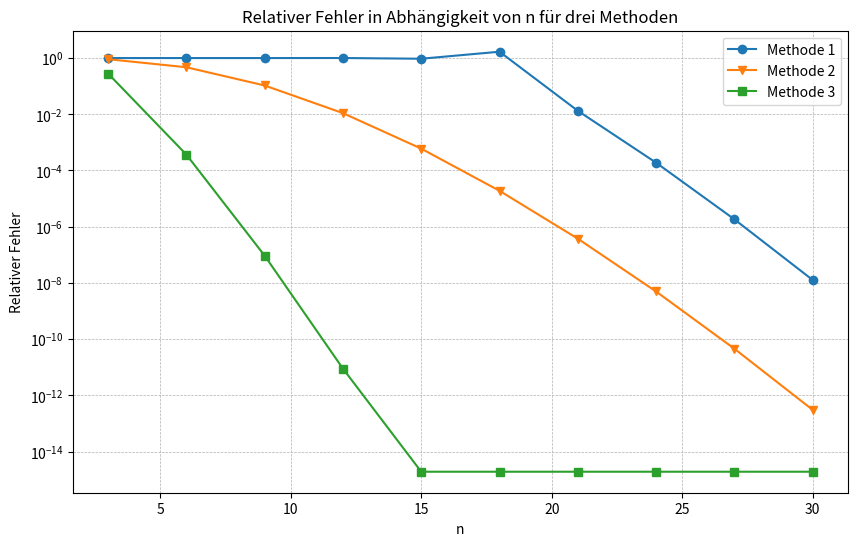

Python code for this plot:
import math
import numpy as np
import matplotlib.pyplot as plt


def naiveBerechnung(x: float, n: int) -> float:
    sum = 0
    for k in range(0, n):
        sum += (1/math.factorial(k)) * (x**k)
    return sum

def relativerFehler(ytilde: np.ndarray) -> np.ndarray:
    val = np.exp(-5.5)
    absfehler = np.abs(ytilde - val)
    relfehler = np.abs(absfehler/ytilde)
    return relfehler


methode1 = np.zeros(10)
methode2 = np.zeros(10)
methode3 = np.zeros(10)
index = list()

for i in range(0,10):
    index.append((i+1)*3)
    methode1[i] = naiveBerechnung(-5.5, index[i])
    methode2[i] = 1/naiveBerechnung(5.5, index[i])
    methode3[i] = naiveBerechnung(-0.5, index[i])**11

fehler1 = relativerFehler(methode1)
fehler2 = relativerFehler(methode2)
fehler3 = relativerFehler(methode3)

plt.figure(figsize=(10,6))
plt.xlabel("n")
plt.ylabel("Relativer Fehler")
plt.yscale('log')
plt.title("Relativer Fehler in Abhängigkeit von n für drei Methoden")
plt.grid(True, which="both", linestyle="--", linewidth=0.5)

plt.plot(index, fehler1, label="Methode 1", marker='o')
plt.plot(index, fehler2, label="Methode 2", marker='v')
plt.plot(index, fehler3, label="Methode 3", marker='s')

plt.legend()
plt.show()
